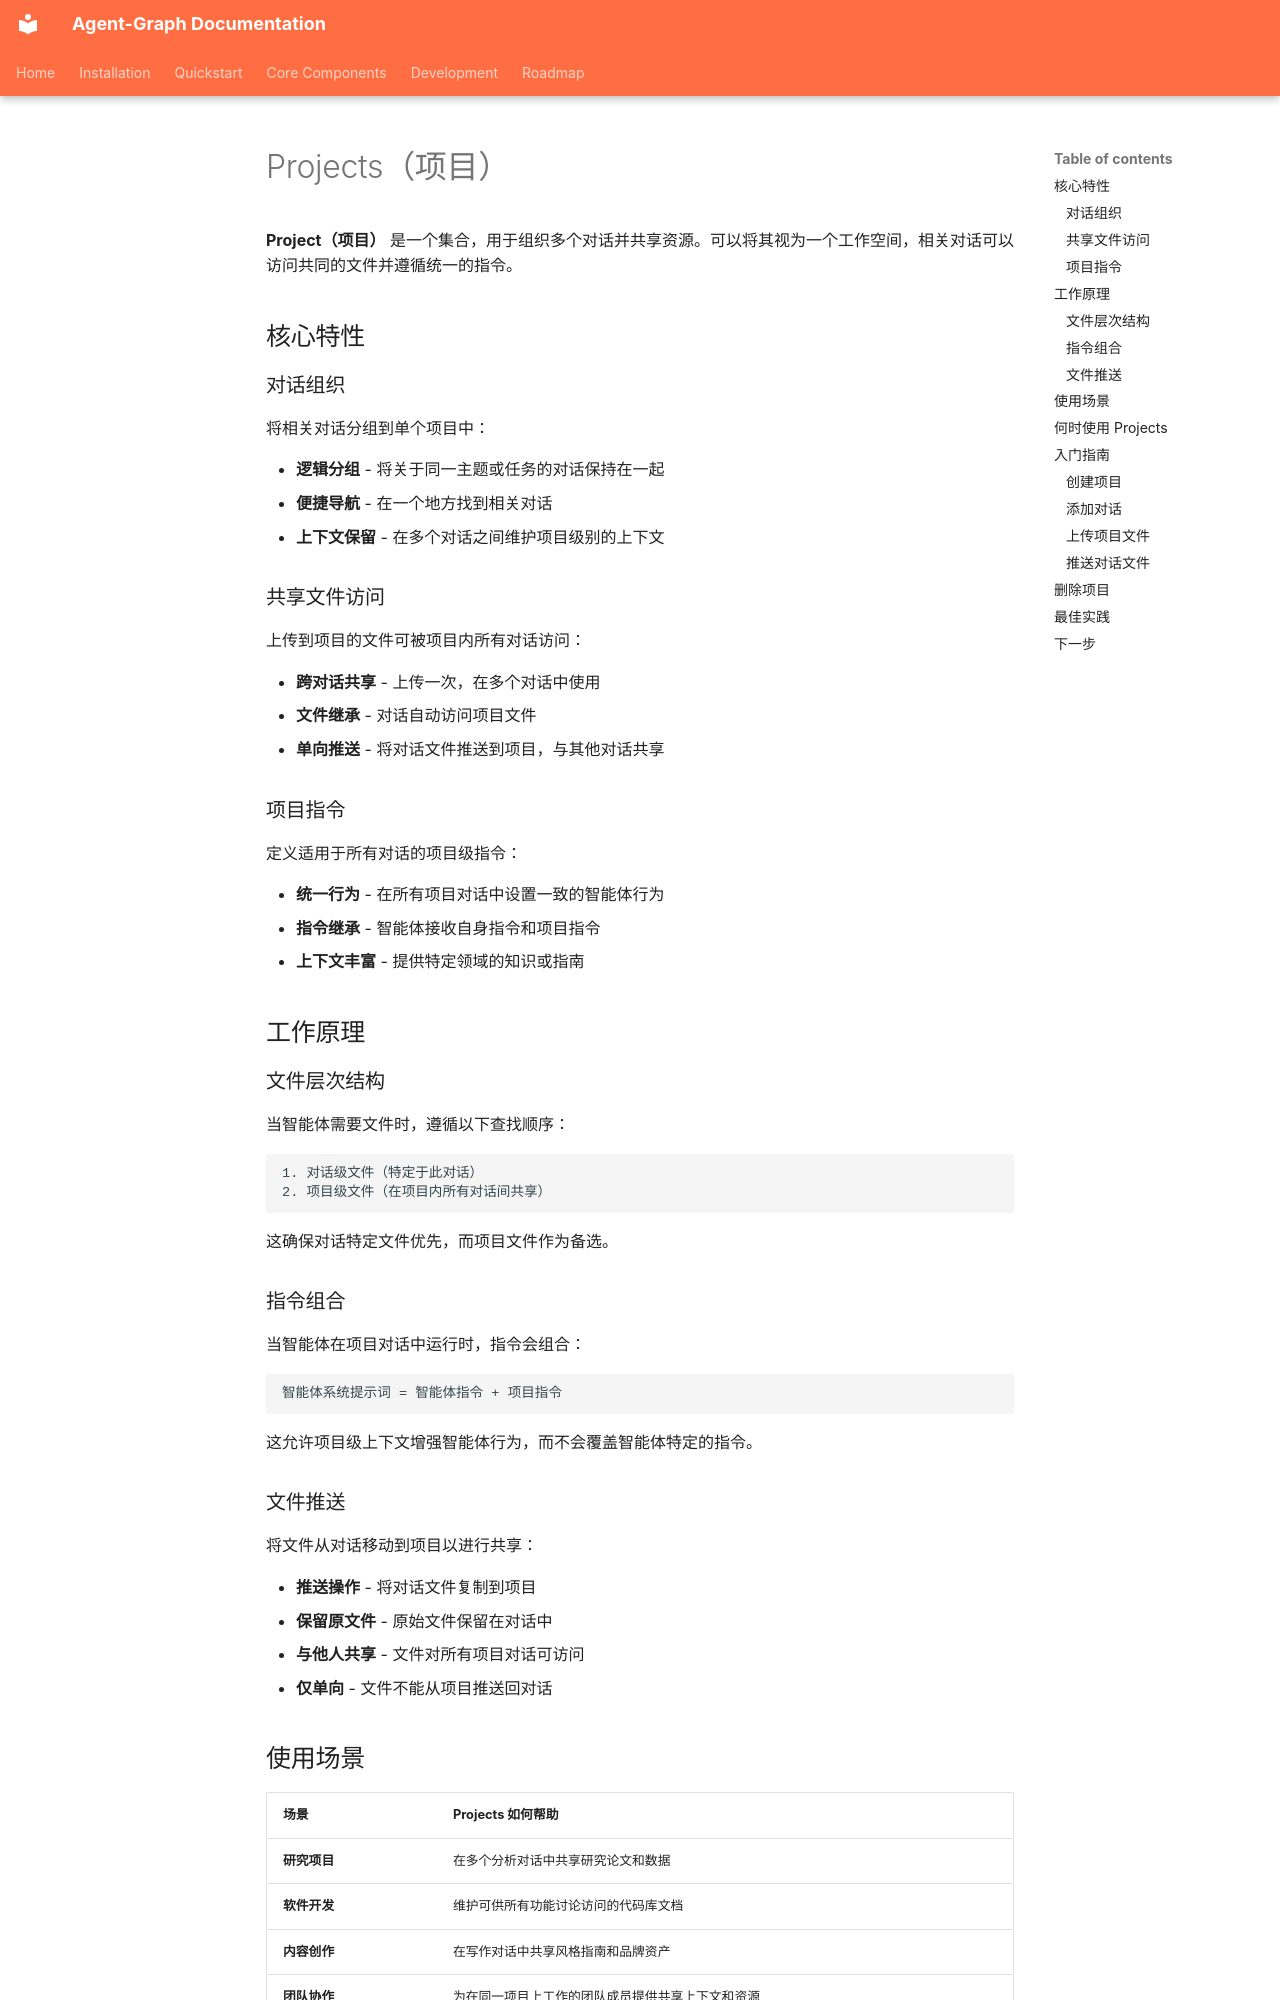

repository: keta1930/agent-graph · page: core-components/conversation/projects.zh/index.html · generator: mkdocs

# Projects（项目）

**Project（项目）** 是一个集合，用于组织多个对话并共享资源。可以将其视为一个工作空间，相关对话可以访问共同的文件并遵循统一的指令。

## 核心特性

### 对话组织

将相关对话分组到单个项目中：

- **逻辑分组** - 将关于同一主题或任务的对话保持在一起
- **便捷导航** - 在一个地方找到相关对话
- **上下文保留** - 在多个对话之间维护项目级别的上下文

### 共享文件访问

上传到项目的文件可被项目内所有对话访问：

- **跨对话共享** - 上传一次，在多个对话中使用
- **文件继承** - 对话自动访问项目文件
- **单向推送** - 将对话文件推送到项目，与其他对话共享

### 项目指令

定义适用于所有对话的项目级指令：

- **统一行为** - 在所有项目对话中设置一致的智能体行为
- **指令继承** - 智能体接收自身指令和项目指令
- **上下文丰富** - 提供特定领域的知识或指南

## 工作原理

### 文件层次结构

当智能体需要文件时，遵循以下查找顺序：

```
1. 对话级文件（特定于此对话）
2. 项目级文件（在项目内所有对话间共享）
```

这确保对话特定文件优先，而项目文件作为备选。

### 指令组合

当智能体在项目对话中运行时，指令会组合：

```
智能体系统提示词 = 智能体指令 + 项目指令
```

这允许项目级上下文增强智能体行为，而不会覆盖智能体特定的指令。

### 文件推送

将文件从对话移动到项目以进行共享：

- **推送操作** - 将对话文件复制到项目
- **保留原文件** - 原始文件保留在对话中
- **与他人共享** - 文件对所有项目对话可访问
- **仅单向** - 文件不能从项目推送回对话

## 使用场景

| 场景 | Projects 如何帮助 |
|------|------------------|
| **研究项目** | 在多个分析对话中共享研究论文和数据 |
| **软件开发** | 维护可供所有功能讨论访问的代码库文档 |
| **内容创作** | 在写作对话中共享风格指南和品牌资产 |
| **团队协作** | 为在同一项目上工作的团队成员提供共享上下文和资源 |
